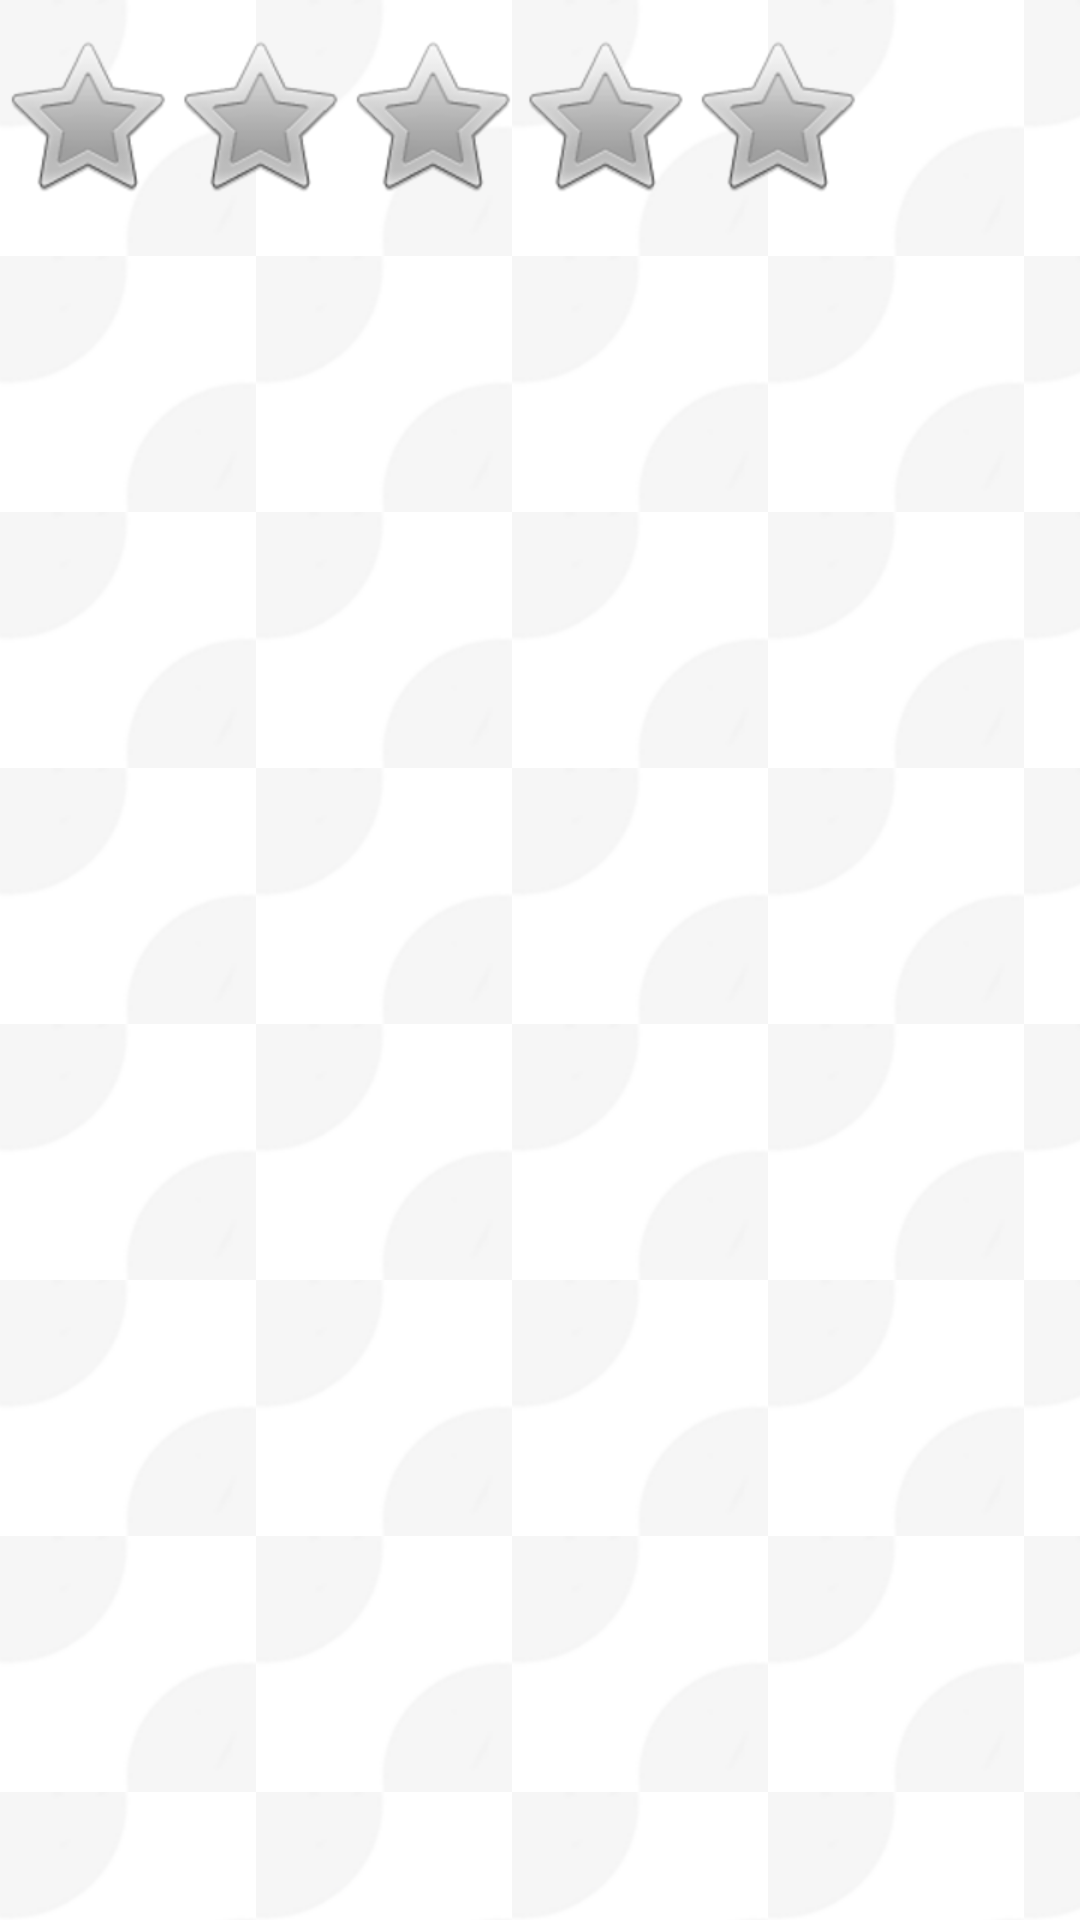

Android layout source for this screen:
<!-- AndroidManifest.xml: application theme AppTheme -->
<!-- res/layout/activity_menuvege.xml -->
<?xml version="1.0" encoding="utf-8"?>


<LinearLayout
  xmlns:android="http://schemas.android.com/apk/res/android"
  android:orientation="vertical"
  android:layout_width="match_parent"
  android:layout_height="100dp"
  android:focusable="false"
  android:focusableInTouchMode="false">
  
  <TextView
        android:id="@+id/name"
        android:layout_width="wrap_content"
        android:layout_height="wrap_content"
        android:gravity="center_horizontal"
        android:text="@+id/name"
        android:textSize="25px" >
  </TextView>
  
  <RatingBar 
        android:id="@+id/rating"
        android:focusable="false"
        android:clickable="false"
        android:focusableInTouchMode="false"
		android:stepSize="1.0"
		android:numStars="5"
		android:rating="0.0"
		android:layout_width="wrap_content"
		android:layout_height="wrap_content">
  </RatingBar>
  
  <TextView
        android:id="@+id/description"
        android:layout_width="wrap_content"
        android:layout_height="wrap_content"
        android:gravity="center_horizontal"
        android:text="@+id/description"
        android:textSize="15px" >
  </TextView>
 
</LinearLayout>
<!-- resources referenced by this layout -->
<resources>
  <style name="AppTheme" parent="android:Theme.Light">
          <item name="android:textColor">@color/customred</item>
          <item name="android:typeface">serif</item>
          <item name="android:windowBackground">@drawable/bgimg</item>
          </style>
  <color name="customred">#AC1313</color>
  <!-- drawable bgimg (drawable-hdpi) -->
  <?xml version="1.0" encoding="utf-8"?>
  <bitmap xmlns:android="http://schemas.android.com/apk/res/android"
      android:src="@drawable/le_bg"
      android:tileMode="repeat"
      android:gravity="top" >
  </bitmap>
  <!-- drawable le_bg: png bitmap (drawable-hdpi, 4004 bytes) -->
</resources>
